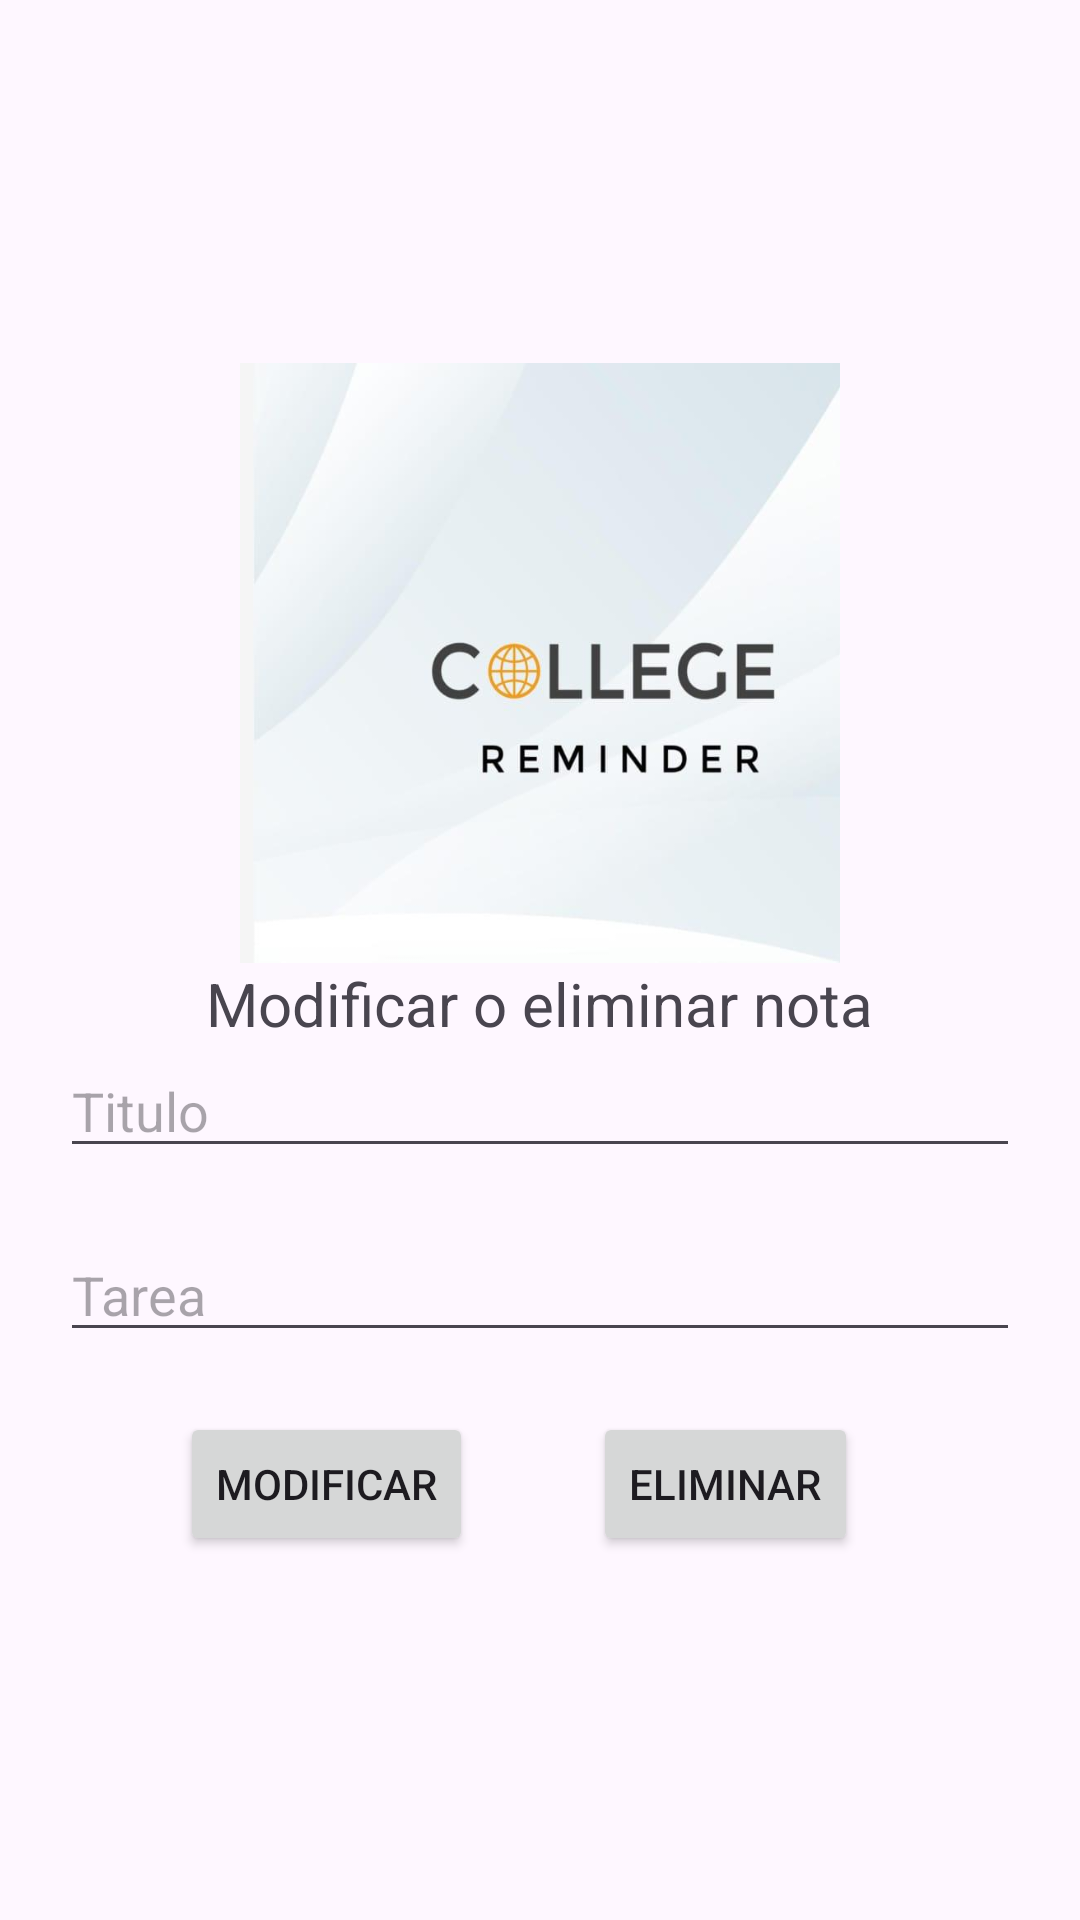

Write the Android layout XML for this screen, with the resource values it uses.
<!-- AndroidManifest.xml: application theme Theme.CollageReminder -->
<!-- res/layout/activity_note_modificar_borrar.xml -->
<LinearLayout xmlns:android="http://schemas.android.com/apk/res/android"
    android:layout_width="match_parent"
    android:layout_height="match_parent"
    xmlns:tools="http://schemas.android.com/tools"
    android:orientation="vertical"
    android:padding="20dp"
    android:gravity="center"
    tools:context=".ModificarEliminarNota">


    <ImageView
        android:layout_width="200dp"
        android:layout_height="200dp"
        android:background="@drawable/app"/>
    <TextView
        android:layout_width="wrap_content"
        android:layout_height="wrap_content"
        android:text="Modificar o eliminar nota"
        android:textSize="20dp"/>
    <EditText
        android:id="@+id/editTextTitleM"
        android:layout_width="match_parent"
        android:layout_height="wrap_content"

        android:hint="Titulo" />

    <EditText
        android:id="@+id/editTextTareaM"
        android:layout_width="match_parent"
        android:layout_height="wrap_content"
        android:layout_marginTop="20dp"
        android:hint="Tarea" />

    <LinearLayout
        android:layout_width="match_parent"
        android:layout_height="wrap_content"
        android:orientation="horizontal">
        <Button
            android:id="@+id/btnModificar"
            android:layout_width="wrap_content"
            android:layout_height="wrap_content"
            android:layout_marginTop="20dp"
            android:text="Modificar"
            android:layout_marginLeft="40dp" />
        <Button
            android:id="@+id/btnEliminar"
            android:layout_width="wrap_content"
            android:layout_height="wrap_content"
            android:layout_marginTop="20dp"
            android:text="eliminar"
            android:layout_marginLeft="40dp" />
    </LinearLayout>


</LinearLayout>
<!-- resources referenced by this layout -->
<resources>
  <!-- drawable app: jpeg bitmap (drawable, 14668 bytes) -->
  <style name="Theme.CollageReminder" parent="Base.Theme.CollageReminder" />
  <style name="Base.Theme.CollageReminder" parent="Theme.Material3.DayNight.NoActionBar">
          
           <item name="colorPrimary">@color/colorPrimary</item>
      </style>
  <color name="colorPrimary">#9BBEC8</color>
</resources>
